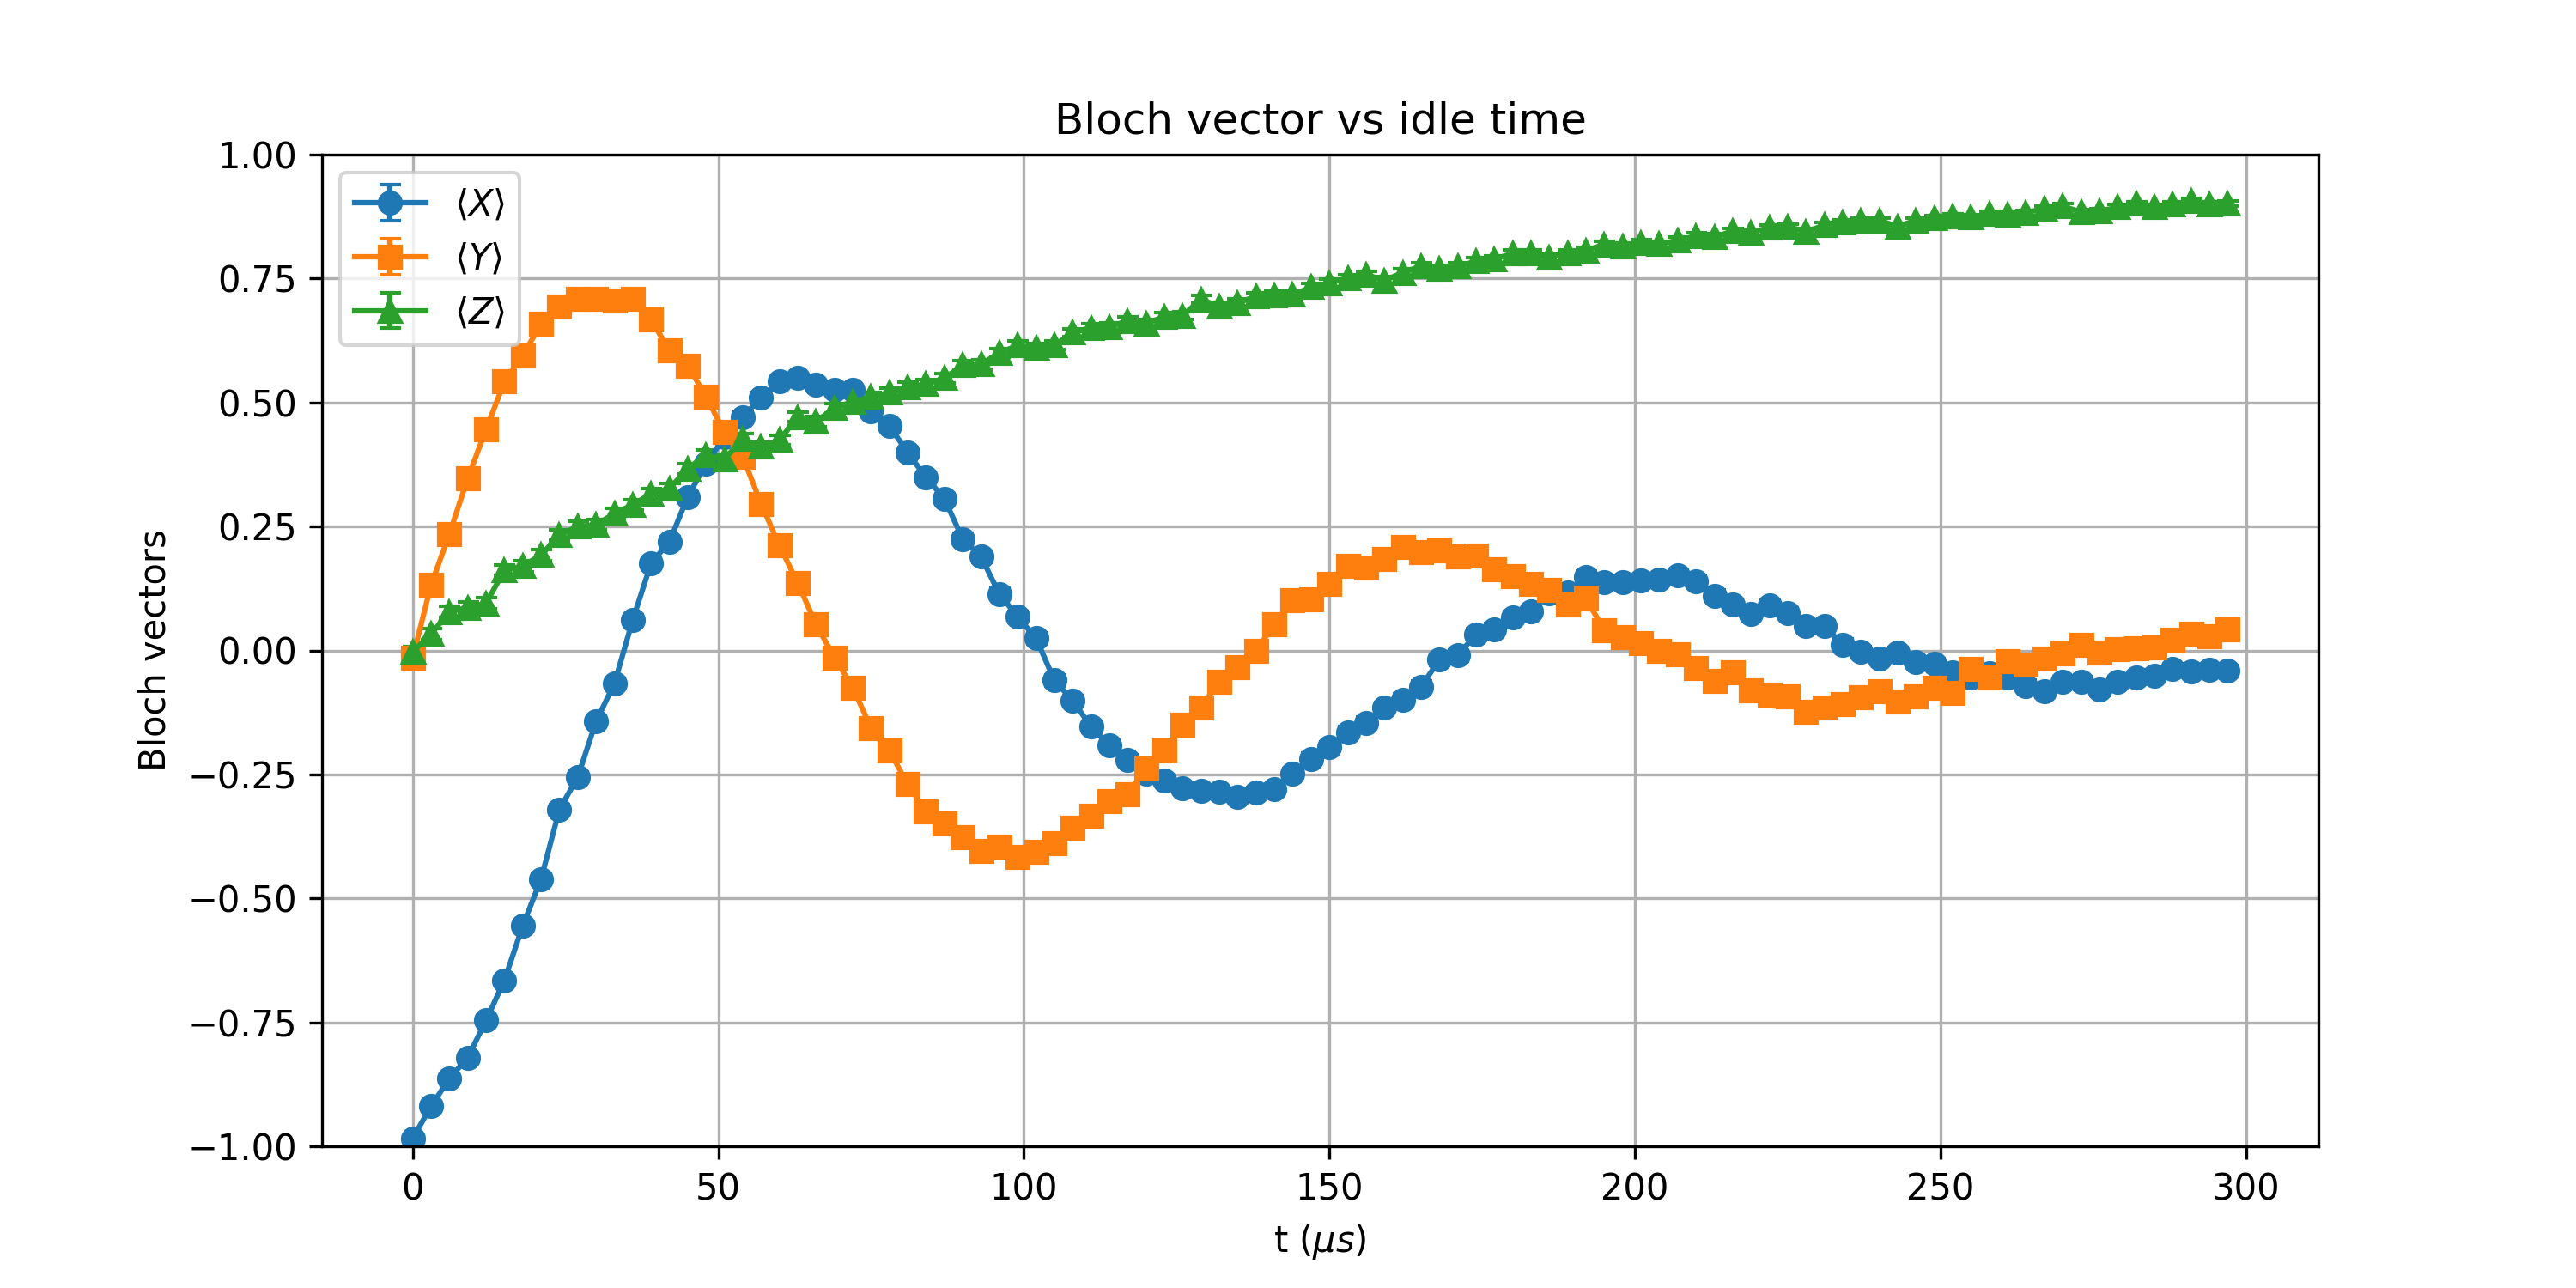

The data file committed next to this chart (first rows):
t_us, X_mean, Y_mean, Z_mean, X_std, Y_std, Z_std
0.0, -0.9836, -0.0144, -0.00293, 0.00199, 0.01105, 0.01105
3, -0.9192, 0.1323, 0.03345, 0.004351, 0.01095, 0.01104
6, -0.8633, 0.2349, 0.07764, 0.005576, 0.01074, 0.01102
9, -0.8208, 0.3474, 0.08643, 0.006311, 0.01036, 0.01101
12, -0.7461, 0.4458, 0.09497, 0.007357, 0.00989, 0.011
15, -0.6653, 0.542, 0.1619, 0.008249, 0.009285, 0.0109
18, -0.5554, 0.5947, 0.1702, 0.009188, 0.008882, 0.01089
21.0, -0.4607, 0.6587, 0.1924, 0.009806, 0.008313, 0.01084
24, -0.3206, 0.6934, 0.2327, 0.01047, 0.007961, 0.01075
27.0, -0.2554, 0.709, 0.25, 0.01068, 0.007792, 0.0107
30, -0.1431, 0.7083, 0.2537, 0.01093, 0.0078, 0.01069
33, -0.06665, 0.7053, 0.2759, 0.01102, 0.007832, 0.01062
36, 0.06152, 0.7083, 0.2939, 0.01103, 0.0078, 0.01056
39.0, 0.176, 0.6672, 0.3157, 0.01088, 0.008229, 0.01048
42.0, 0.219, 0.6047, 0.3264, 0.01078, 0.008799, 0.01044
45, 0.3098, 0.5747, 0.3667, 0.0105, 0.009042, 0.01028
48, 0.3767, 0.5115, 0.3936, 0.01023, 0.009494, 0.01016
51, 0.4299, 0.4404, 0.3853, 0.009975, 0.009919, 0.0102
54.0, 0.4702, 0.3906, 0.4272, 0.009751, 0.01017, 0.009989
57, 0.5107, 0.2959, 0.4106, 0.009499, 0.01055, 0.01007
60, 0.5427, 0.2117, 0.4246, 0.00928, 0.0108, 0.01
63.0, 0.5496, 0.136, 0.4705, 0.009231, 0.01095, 0.009749
66, 0.5359, 0.05249, 0.4614, 0.009328, 0.01103, 0.009802
69.0, 0.5264, -0.01416, 0.489, 0.009394, 0.01105, 0.009637
72, 0.5254, -0.07446, 0.5015, 0.009401, 0.01102, 0.009559
75.0, 0.4819, -0.1567, 0.5115, 0.009681, 0.01091, 0.009494
78.0, 0.4534, -0.2021, 0.5198, 0.009848, 0.01082, 0.009439
81, 0.3987, -0.27, 0.5315, 0.01013, 0.01064, 0.009359
84.0, 0.3491, -0.3247, 0.5369, 0.01035, 0.01045, 0.009321
87, 0.3057, -0.3484, 0.5491, 0.01052, 0.01036, 0.009234
90, 0.2249, -0.3772, 0.575, 0.01077, 0.01023, 0.00904
93.0, 0.189, -0.4048, 0.5769, 0.01085, 0.0101, 0.009025
96, 0.1138, -0.3958, 0.6001, 0.01098, 0.01015, 0.008838
99.0, 0.06812, -0.4172, 0.615, 0.01102, 0.01004, 0.008712
102, 0.02441, -0.406, 0.6104, 0.01105, 0.0101, 0.008752
105, -0.0603, -0.3879, 0.615, 0.01103, 0.01018, 0.008712
108.0, -0.1011, -0.3574, 0.6409, 0.01099, 0.01032, 0.008481
111, -0.1538, -0.3328, 0.6509, 0.01092, 0.01042, 0.008388
114, -0.1921, -0.3037, 0.6523, 0.01084, 0.01053, 0.008374
117, -0.2209, -0.2893, 0.6648, 0.01078, 0.01058, 0.008254
120, -0.2485, -0.238, 0.6594, 0.0107, 0.01073, 0.008306
123, -0.2625, -0.2014, 0.6731, 0.01066, 0.01082, 0.008171
126.0, -0.2786, -0.1499, 0.6753, 0.01061, 0.01092, 0.008149
129.0, -0.2834, -0.1147, 0.708, 0.0106, 0.01098, 0.007803
132, -0.2852, -0.06274, 0.6936, 0.01059, 0.01103, 0.007959
135, -0.2952, -0.03369, 0.7009, 0.01056, 0.01104, 0.00788
138.0, -0.2871, -0.001465, 0.7141, 0.01058, 0.01105, 0.007734
141, -0.2791, 0.05347, 0.7168, 0.01061, 0.01103, 0.007704
144, -0.2488, 0.1008, 0.717, 0.0107, 0.01099, 0.007701
147.0, -0.2183, 0.1028, 0.7327, 0.01078, 0.01099, 0.00752
150.0, -0.1948, 0.1345, 0.741, 0.01084, 0.01095, 0.00742
153, -0.1646, 0.1707, 0.751, 0.0109, 0.01089, 0.007296
156.0, -0.1458, 0.167, 0.7581, 0.01093, 0.01089, 0.007206
159.0, -0.115, 0.1841, 0.7461, 0.01098, 0.01086, 0.007357
162, -0.09888, 0.2092, 0.7617, 0.01099, 0.0108, 0.007158
165, -0.07324, 0.199, 0.7754, 0.01102, 0.01083, 0.006977
168.0, -0.01904, 0.2014, 0.7698, 0.01105, 0.01082, 0.007052
171, -0.01025, 0.1895, 0.7742, 0.01105, 0.01085, 0.006993
174, 0.03271, 0.1919, 0.7847, 0.01104, 0.01084, 0.006849
177.0, 0.04297, 0.1641, 0.7886, 0.01104, 0.0109, 0.006794
... 40 more rows
